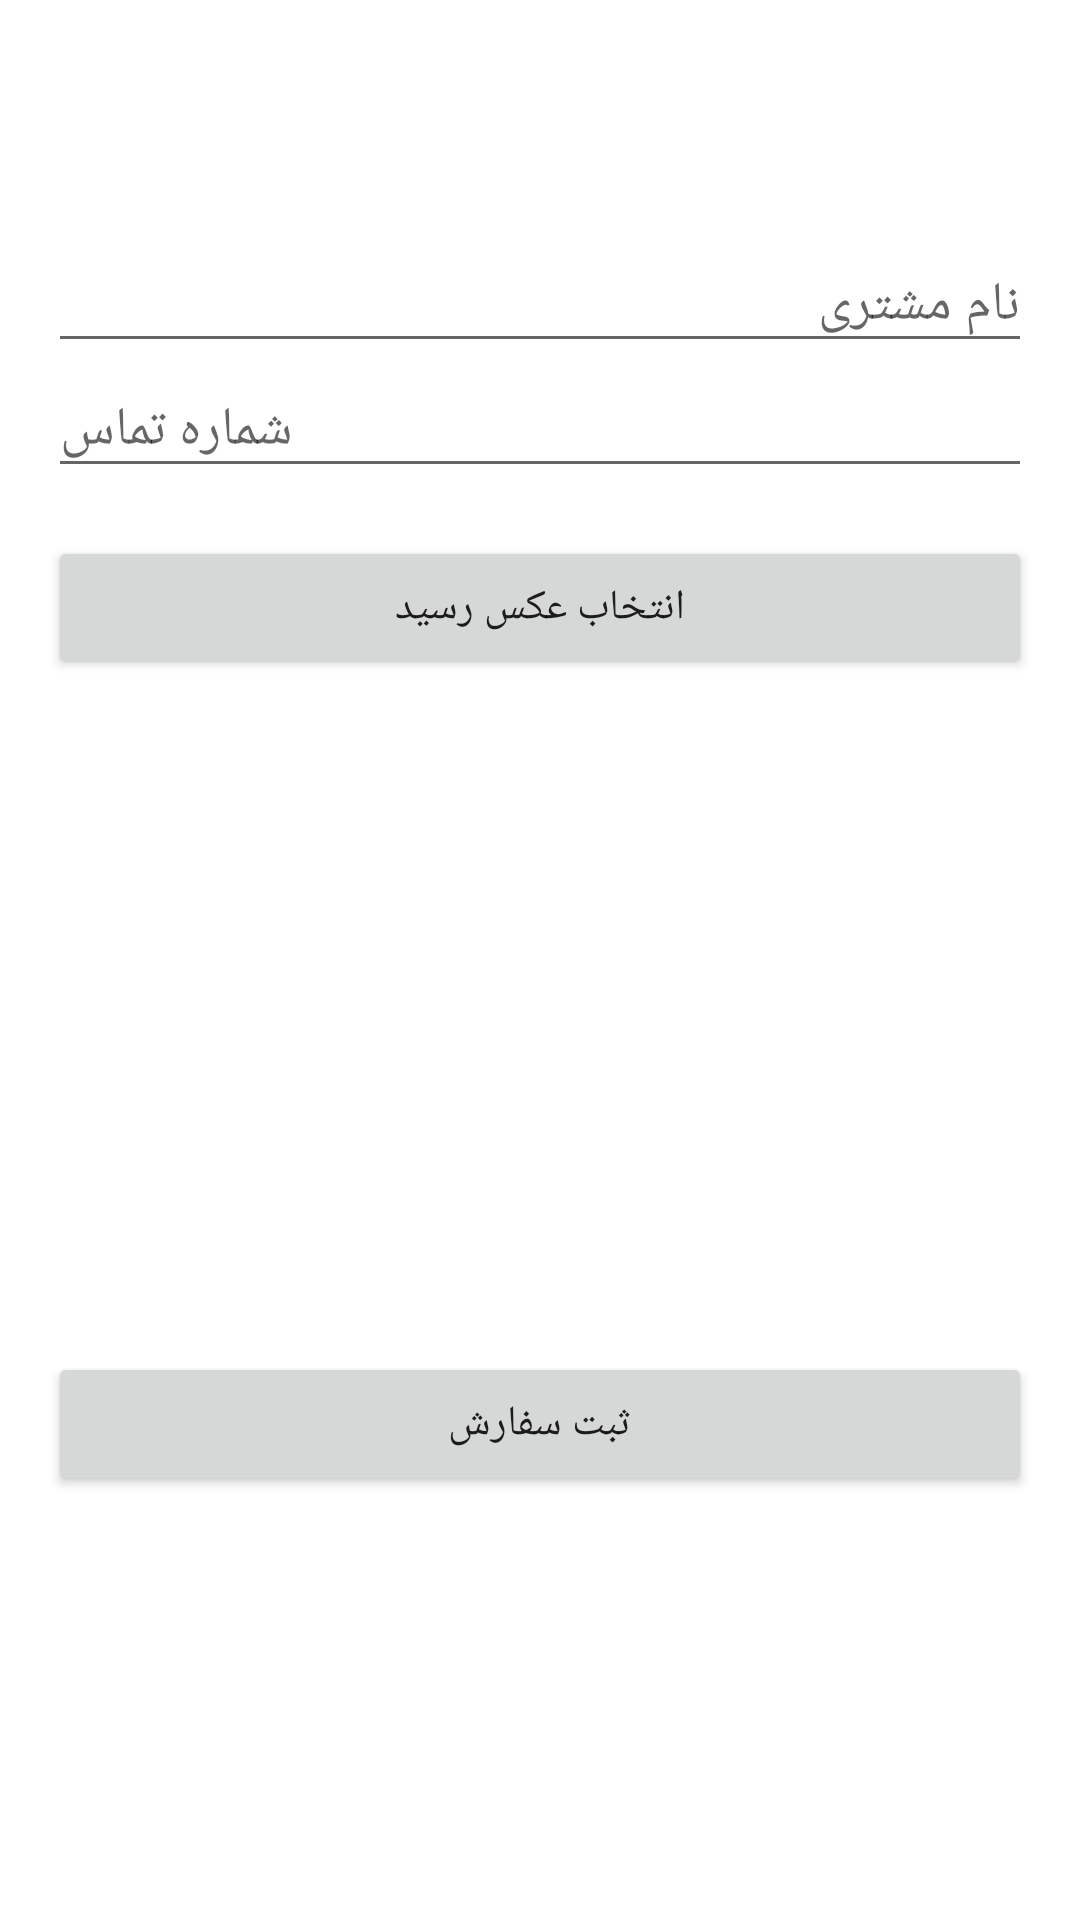

This screen was rendered from an Android layout file. Write that file and the resources it references.
<!-- AndroidManifest.xml: application theme Theme.HakkakStore -->
<!-- res/layout/activity_place_order.xml -->
<?xml version="1.0" encoding="utf-8"?>
<ScrollView xmlns:android="http://schemas.android.com/apk/res/android"
    android:layout_width="match_parent"
    android:layout_height="match_parent">

    <LinearLayout
        android:layout_width="match_parent"
        android:layout_height="wrap_content"
        android:orientation="vertical"
        android:padding="16dp">

        <TextView
            android:id="@+id/txtOrderProductTitle"
            android:layout_width="wrap_content"
            android:layout_height="wrap_content"
            android:textStyle="bold"
            android:textSize="18sp" />

        <TextView
            android:id="@+id/txtOrderProductPrice"
            android:layout_width="wrap_content"
            android:layout_height="wrap_content"
            android:layout_marginTop="4dp" />

        <EditText
            android:id="@+id/editCustomerName"
            android:layout_width="match_parent"
            android:layout_height="wrap_content"
            android:hint="@string/customer_name"
            android:layout_marginTop="16dp" />

        <EditText
            android:id="@+id/editCustomerPhone"
            android:layout_width="match_parent"
            android:layout_height="wrap_content"
            android:hint="@string/customer_phone"
            android:inputType="phone" />

        <Button
            android:id="@+id/btnPickReceipt"
            android:layout_width="match_parent"
            android:layout_height="wrap_content"
            android:text="@string/pick_receipt"
            android:layout_marginTop="16dp" />

        <ImageView
            android:id="@+id/imgReceiptPreview"
            android:layout_width="match_parent"
            android:layout_height="200dp"
            android:scaleType="centerInside"
            android:layout_marginTop="8dp"
            android:contentDescription="@string/receipt_image" />

        <Button
            android:id="@+id/btnSubmitOrder"
            android:layout_width="match_parent"
            android:layout_height="wrap_content"
            android:text="@string/submit_order"
            android:layout_marginTop="16dp" />

    </LinearLayout>
</ScrollView>
<!-- resources referenced by this layout -->
<resources>
  <string name="customer_name">نام مشتری</string>
  <string name="customer_phone">شماره تماس</string>
  <string name="pick_receipt">انتخاب عکس رسید</string>
  <string name="receipt_image">عکس رسید</string>
  <string name="submit_order">ثبت سفارش</string>
  <style name="Theme.HakkakStore" parent="Theme.MaterialComponents.DayNight.NoActionBar" />
</resources>
